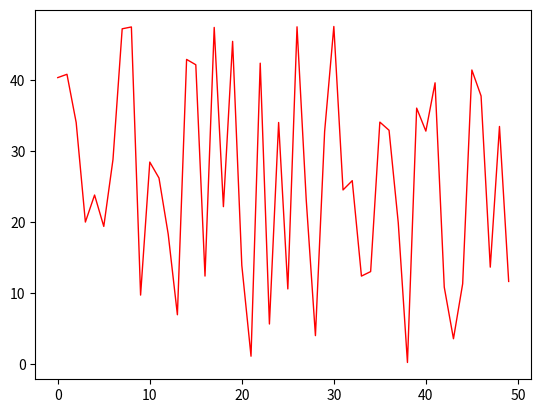

Recreate this plot in Python.

# #  画动态曲线

import matplotlib.pyplot as plt
from random import random


def do_something(res=0):
    for p in range(100):
        res += p


fig, ax = plt.subplots()
x = []
y = []
res = 0
for i in range(50):
    x.append(i)
    y.append(50 * random())
    ax.cla()  # clear plot
    ax.plot(x, y, 'r', lw=1)  # draw line chart
    # ax.bar(x, height=y, width=0.3) # draw bar chart
    do_something()
    plt.pause(0.1)